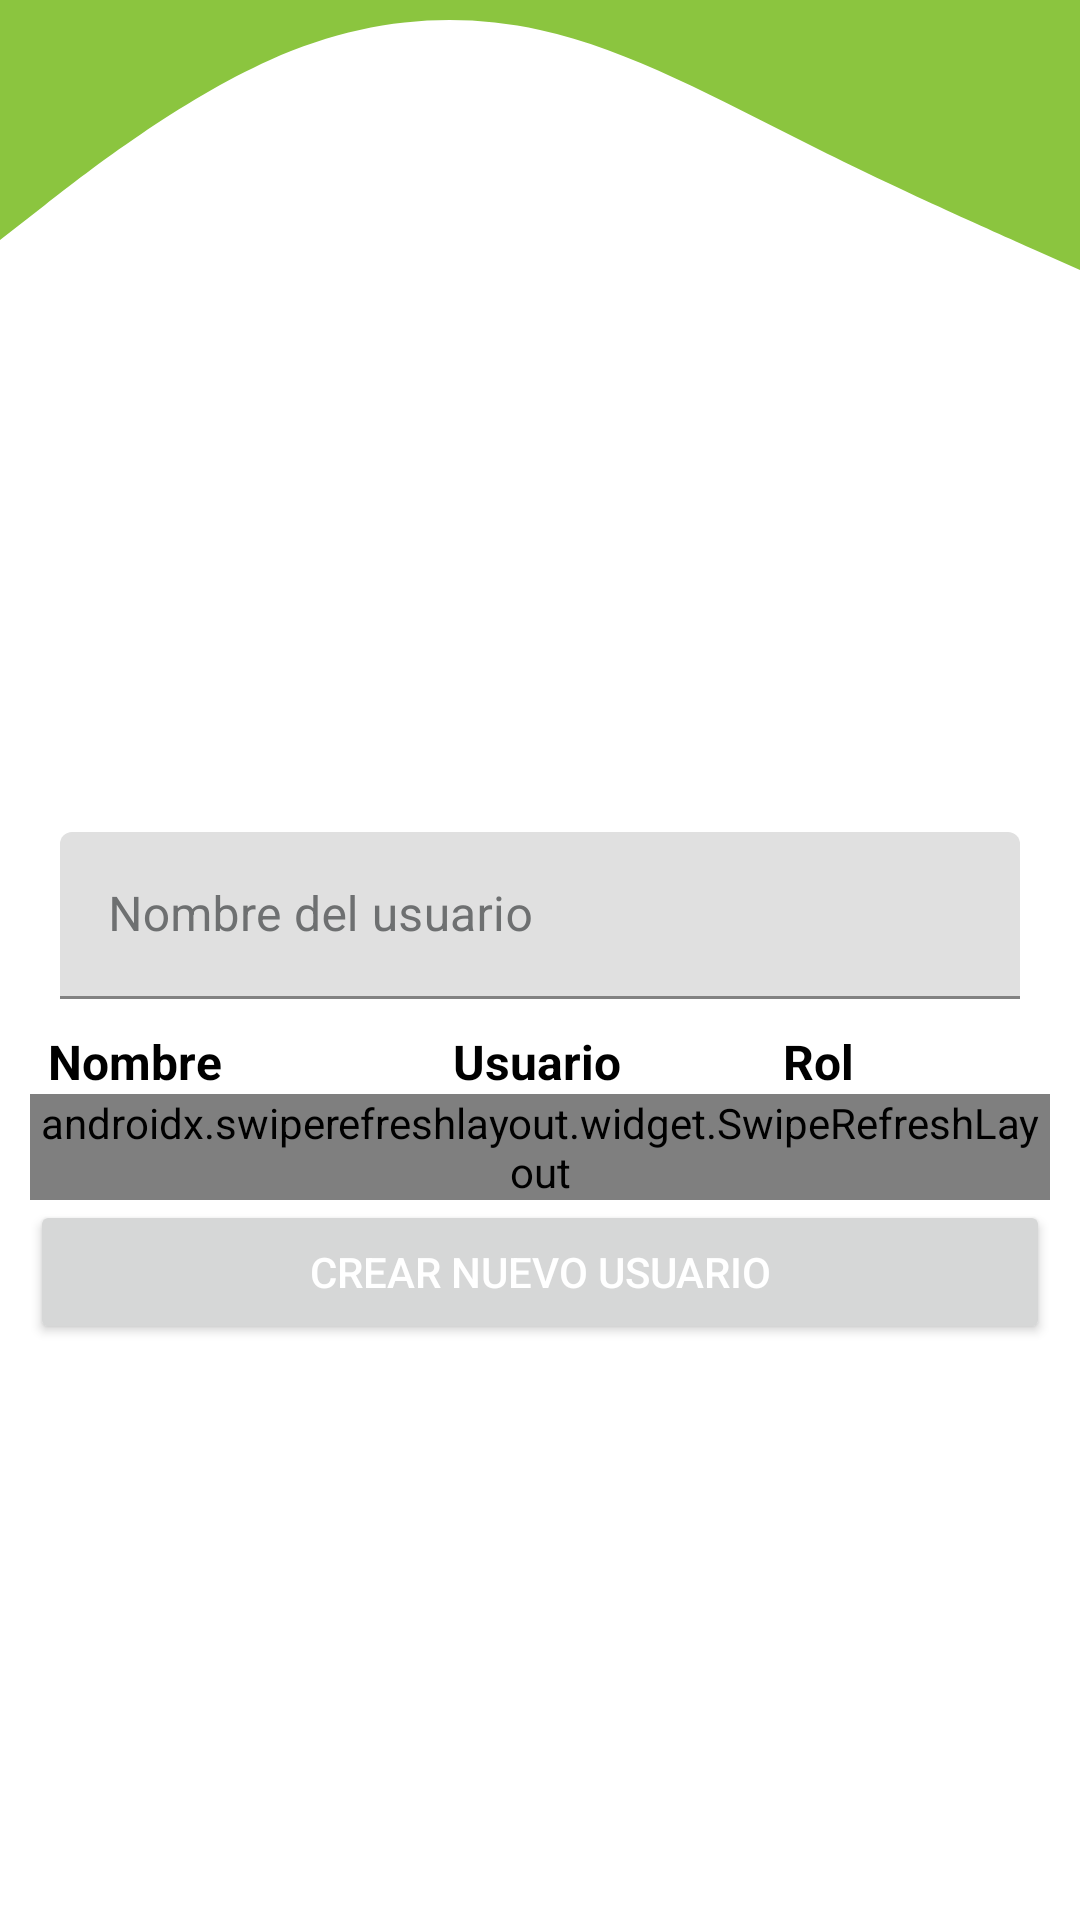

Write the Android layout XML for this screen, with the resource values it uses.
<!-- AndroidManifest.xml: application theme Theme.Masfiberhome -->
<!-- res/layout/fragment_lista_usuarios.xml -->
<?xml version="1.0" encoding="utf-8"?>
<androidx.constraintlayout.widget.ConstraintLayout xmlns:android="http://schemas.android.com/apk/res/android"
    xmlns:app="http://schemas.android.com/apk/res-auto"
    xmlns:tools="http://schemas.android.com/tools"
    android:layout_width="match_parent"
    android:layout_height="match_parent"
    tools:context=".ui.listar.ListaUsuariosFragment">

    

    <LinearLayout
        android:layout_width="match_parent"
        android:layout_height="wrap_content"
        android:orientation="vertical"
        app:layout_constraintBottom_toBottomOf="parent"
        app:layout_constraintEnd_toEndOf="parent"
        app:layout_constraintStart_toStartOf="parent"
        app:layout_constraintTop_toTopOf="parent">

        <com.google.android.material.textfield.TextInputLayout
            android:id="@+id/txtBuscar_ListaUsuarios"
            android:layout_width="match_parent"
            android:layout_height="match_parent"
            android:layout_marginLeft="20dp"
            android:layout_marginTop="85dp"
            android:layout_marginRight="20dp"
            android:textColorHint="@color/textColorHint"
            app:boxStrokeColor="@color/boxStrokeColor"
            app:endIconCheckable="false"
            app:hintTextColor="@color/hintTextColor"
            app:startIconTint="@color/iconos">

            <com.google.android.material.textfield.TextInputEditText
                android:layout_width="match_parent"
                android:layout_height="wrap_content"
                android:hint="Nombre del usuario" />
        </com.google.android.material.textfield.TextInputLayout>

        <LinearLayout
            android:layout_width="match_parent"
            android:layout_height="match_parent"
            android:layout_marginLeft="16dp"
            android:layout_marginTop="10dp"
            android:layout_marginRight="10dp"
            android:orientation="horizontal">

            <TextView
                android:id="@+id/textView8"
                android:layout_width="125dp"
                android:layout_height="wrap_content"
                android:layout_marginRight="10dp"
                android:text="Nombre"
                android:textColor="@color/letras"
                android:textSize="16sp"
                android:textStyle="bold" />

            <TextView
                android:id="@+id/textView10"
                android:layout_width="100dp"
                android:layout_height="wrap_content"
                android:layout_marginRight="10dp"
                android:text="Usuario"
                android:textColor="@color/letras"
                android:textSize="16sp"
                android:textStyle="bold" />

            <TextView
                android:id="@+id/textView11"
                android:layout_width="100dp"
                android:layout_height="wrap_content"
                android:text="Rol"
                android:textColor="@color/letras"
                android:textSize="16sp"
                android:textStyle="bold" />
        </LinearLayout>

        <androidx.swiperefreshlayout.widget.SwipeRefreshLayout
            android:id="@+id/refreshRecycler_listaUsuarios"
            android:layout_width="match_parent"
            android:layout_height="match_parent"
            android:layout_marginLeft="10dp"
            android:layout_marginRight="10dp"
            android:layout_weight="1">

            <androidx.recyclerview.widget.RecyclerView
                android:id="@+id/recyclerView_ListaUsuarios"
                android:layout_width="match_parent"
                android:layout_height="wrap_content"
                android:layout_marginLeft="10dp"
                android:layout_marginTop="10dp"
                android:layout_marginRight="10dp"></androidx.recyclerview.widget.RecyclerView>
        </androidx.swiperefreshlayout.widget.SwipeRefreshLayout>

        <LinearLayout
            android:layout_width="match_parent"
            android:layout_height="wrap_content"
            android:orientation="vertical">

            <Button
                android:id="@+id/btnCrearUsuario_listaUsusarios"
                android:layout_width="match_parent"
                android:layout_height="wrap_content"
                android:layout_marginLeft="10dp"
                android:layout_marginRight="10dp"
                android:insetBottom="6dp"
                android:text="Crear nuevo usuario"
                android:textColor="@color/white" />
        </LinearLayout>

    </LinearLayout>

    <TextView
        android:id="@+id/textView6"
        android:layout_width="match_parent"
        android:layout_height="100dp"
        android:background="@drawable/fondoarriba"
        app:layout_constraintEnd_toEndOf="parent"
        app:layout_constraintStart_toStartOf="parent" />

</androidx.constraintlayout.widget.ConstraintLayout>
<!-- resources referenced by this layout -->
<resources>
  <color name="boxStrokeColor">#8BC53F</color>
  <color name="hintTextColor">#FF000000</color>
  <color name="iconos">#8BC53F</color>
  <color name="letras">#FF000000</color>
  <color name="textColorHint">#6E7071</color>
  <color name="white">#FFFFFFFF</color>
  <!-- drawable fondoarriba (drawable) -->
  <?xml version="1.0" encoding="utf-8"?>
  <vector xmlns:android="http://schemas.android.com/apk/res/android"
      android:width="1440dp"
      android:height="320dp"
      android:viewportWidth="1440"
      android:viewportHeight="320">
  
      <path
          android:fillColor="#8BC53F"
          android:pathData="M0,256L60,218.7C120,181,240,107,360,64C480,21,600,11,720,32C840,53,960,107,1080,154.7C1200,203,1320,245,1380,266.7L1440,288L1440,0L1380,0C1320,0,1200,0,1080,0C960,0,840,0,720,0C600,0,480,0,360,0C240,0,120,0,60,0L0,0Z" />
  </vector>
  <style name="Theme.Masfiberhome" parent="Theme.MaterialComponents.DayNight.DarkActionBar">
          
          <item name="colorPrimary">@color/botones</item>
          <item name="colorPrimaryVariant">@color/purple_700</item>
          <item name="colorOnPrimary">@color/black</item>
          
          <item name="colorSecondary">@color/teal_200</item>
          <item name="colorSecondaryVariant">@color/teal_700</item>
          <item name="colorOnSecondary">@color/black</item>
          
          <item name="android:statusBarColor" tools:targetApi="l">@color/botones</item>
          
      </style>
  <color name="botones">#8BC53F</color>
  <color name="purple_700">#FF3700B3</color>
  <color name="black">#FF000000</color>
  <color name="teal_200">#FF03DAC5</color>
  <color name="teal_700">#FF018786</color>
</resources>
